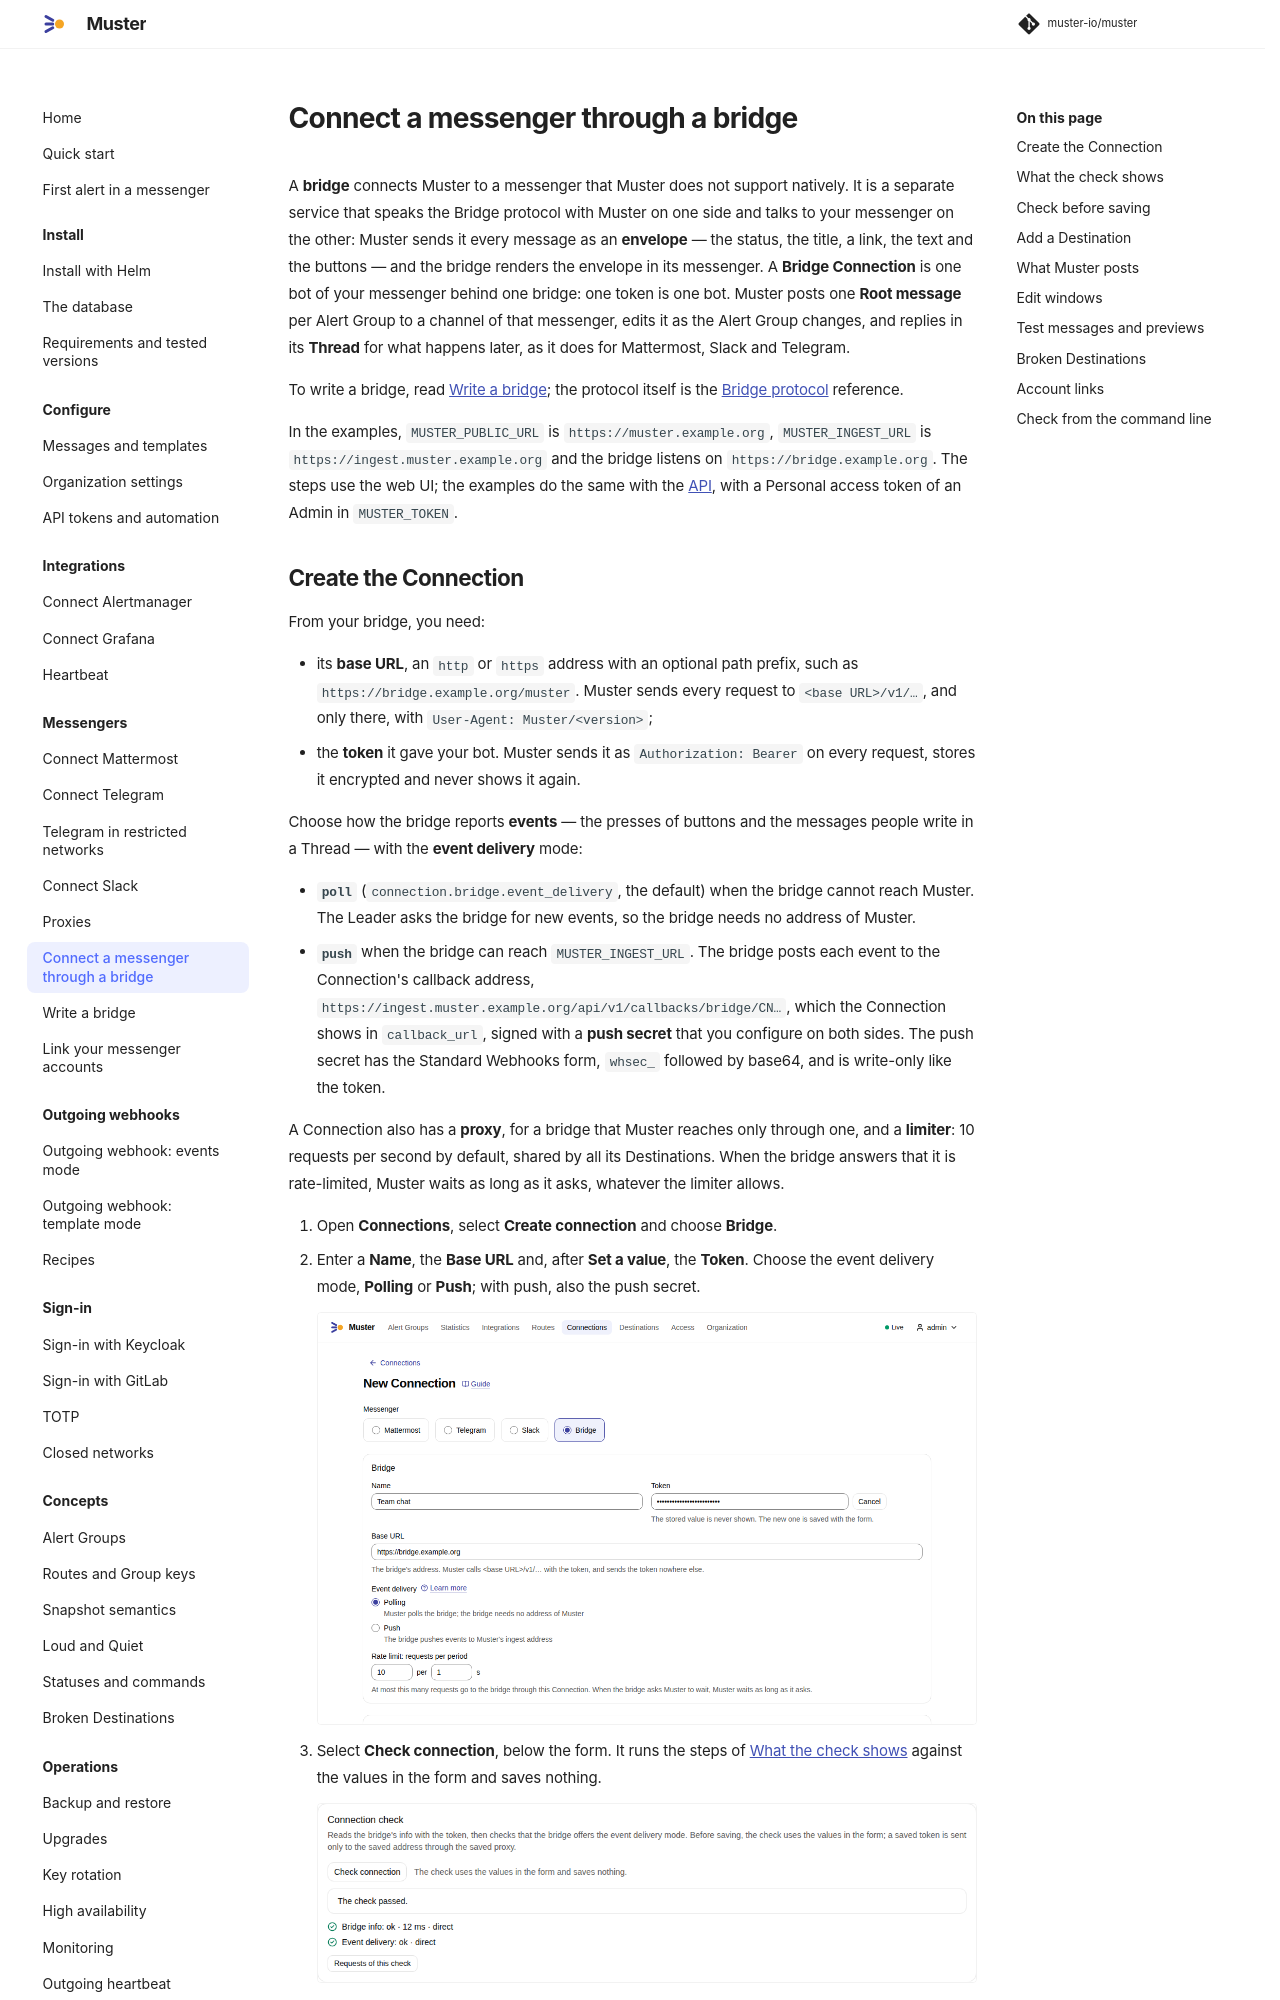

repository: muster-io/muster · page: 0.1/messengers/bridge/index.html · generator: mkdocs

# Connect a messenger through a bridge

A **bridge** connects Muster to a messenger that Muster does not support natively. It is a separate service that
speaks the Bridge protocol with Muster on one side and talks to your messenger on the other: Muster sends it every
message as an **envelope** — the status, the title, a link, the text and the buttons — and the bridge renders the
envelope in its messenger. A **Bridge Connection** is one bot of your messenger behind one bridge: one token is one
bot. Muster posts one **Root message** per Alert Group to a channel of that messenger, edits it as the Alert Group
changes, and replies in its **Thread** for what happens later, as it does for Mattermost, Slack and Telegram.

To write a bridge, read [Write a bridge](write-a-bridge.md); the protocol itself is the
[Bridge protocol](../reference/bridge-protocol.md) reference.

In the examples, `MUSTER_PUBLIC_URL` is `https://muster.example.org`, `MUSTER_INGEST_URL` is
`https://ingest.muster.example.org` and the bridge listens on `https://bridge.example.org`. The steps use the web UI;
the examples do the same with the [API](../reference/api.md), with a Personal access token of an Admin in
`MUSTER_TOKEN`.

## Create the Connection

From your bridge, you need:

- its **base URL**, an `http` or `https` address with an optional path prefix, such as
  `https://bridge.example.org/muster`. Muster sends every request to `<base URL>/v1/…`, and only there, with
  `User-Agent: Muster/<version>`;
- the **token** it gave your bot. Muster sends it as `Authorization: Bearer` on every request, stores it encrypted and
  never shows it again.

Choose how the bridge reports **events** — the presses of buttons and the messages people write in a Thread — with the
**event delivery** mode:

- **`poll`** (`connection.bridge.event_delivery`, the default) when the bridge cannot reach Muster. The Leader asks the
  bridge for new events, so the bridge needs no address of Muster.
- **`push`** when the bridge can reach `MUSTER_INGEST_URL`. The bridge posts each event to the Connection's callback
  address, `https://ingest.muster.example.org/api/v1/callbacks/bridge/CN…`, which the Connection shows in
  `callback_url`, signed with a **push secret** that you configure on both sides. The push secret has the Standard
  Webhooks form, `whsec_` followed by the base64 of at least 24 random bytes, and is write-only like the token. The
  callback is authenticated by this signature alone, so Muster refuses a shorter key with `invalid_format`. Generate
  one with `printf 'whsec_%s\n' "$(openssl rand -base64 32)"`. A Connection saved with a shorter push secret before
  Muster required 24 bytes keeps working; the API's `warnings` lists `push_secret_too_short`, and the form and
  `muster doctor` warn about it, until you save a new push secret here and in the bridge.

A Connection also has a **proxy**, for a bridge that Muster reaches only through one, and a **limiter**: 10 requests
per second by default, shared by all its Destinations. When the bridge answers that it is rate-limited, Muster waits
as long as it asks, whatever the limiter allows.

1. Open **Connections**, select **Create connection** and choose **Bridge**.
2. Enter a **Name**, the **Base URL** and, after **Set a value**, the **Token**. Choose the event delivery mode,
   **Polling** or **Push**; with push, also the push secret.

    ![The form of a new Bridge Connection: the name Team chat, the base URL https://bridge.example.org, the token and polling](../assets/screenshots/messengers/bridge/01-new-connection.png){ .screenshot }

3. Select **Check connection**, below the form. It runs the steps of [What the check shows](#what-the-check-shows)
   against the values in the form and saves nothing.

    ![The Connection check: the steps Bridge info and Event delivery passed](../assets/screenshots/messengers/bridge/02-check-connection.png){ .screenshot }

4. Select **Save**, then **Check connection** on the saved Connection: Muster keeps what the bridge offers, which the
   page shows.

    ![What the bridge offers, as the saved Connection shows it: the bridge, the messenger, the protocol version and its features](../assets/screenshots/messengers/bridge/03-saved-connection.png){ .screenshot }

With the API:

```sh
curl -X POST https://muster.example.org/api/v1/connections \
  -H "Authorization: Bearer $MUSTER_TOKEN" -H 'Content-Type: application/json' \
  -d '{"type":"bridge","name":"Team chat","base_url":"https://bridge.example.org/muster",
       "bot_token":"the-token-of-the-bot","event_delivery":"poll","proxy":{"enabled":false},
       "limiter":{"limit":10,"per_seconds":1}}'
```

For `push`, set `"event_delivery":"push"` and add `"push_secret":"whsec_…"`.
